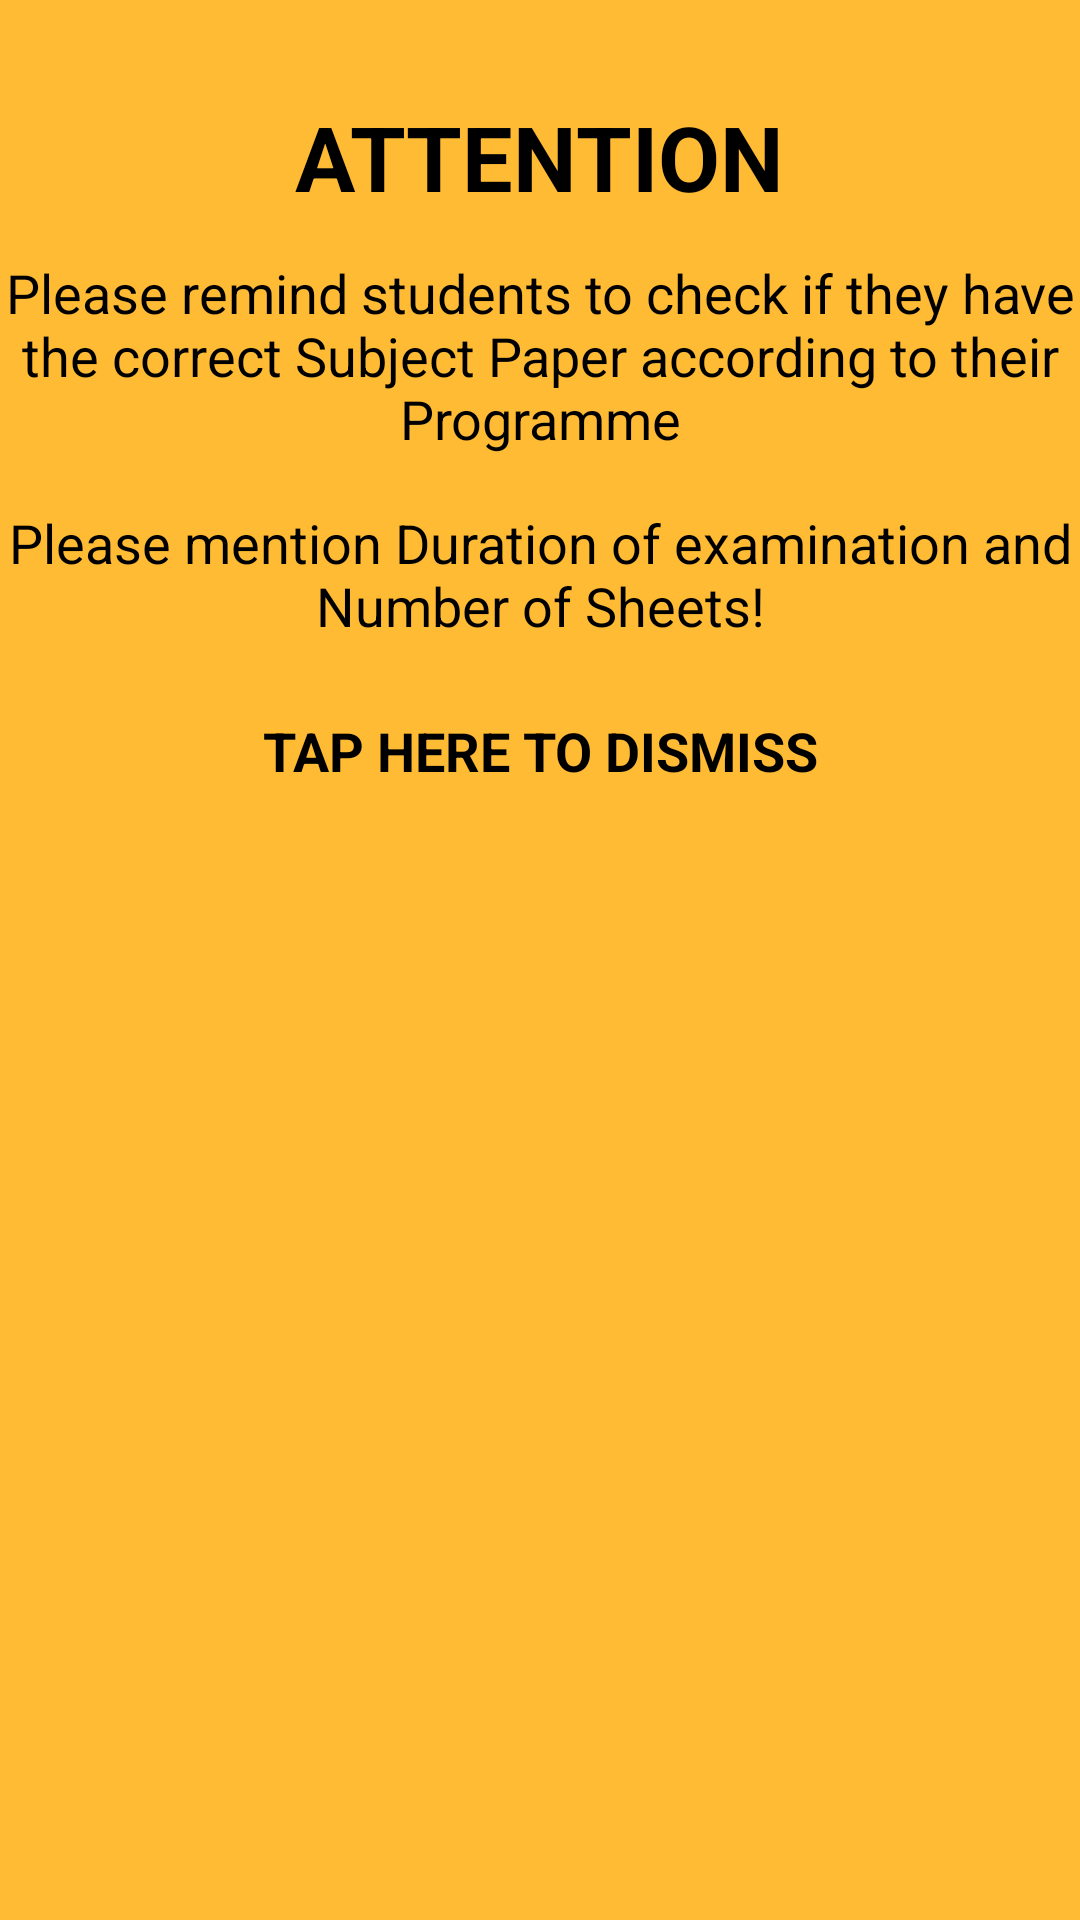

The Android layout XML behind this screen, and the referenced resources:
<!-- AndroidManifest.xml: application theme AppTheme -->
<!-- res/layout/popup_message.xml -->
<?xml version="1.0" encoding="utf-8"?>
<android.support.constraint.ConstraintLayout xmlns:android="http://schemas.android.com/apk/res/android"
    xmlns:app="http://schemas.android.com/apk/res-auto"
    xmlns:tools="http://schemas.android.com/tools"
    android:layout_width="match_parent"
    android:layout_height="match_parent"
    android:background="@android:color/holo_orange_light"
    tools:layout_editor_absoluteY="81dp">

    <TextView
        android:id="@+id/textView8"
        android:layout_width="wrap_content"
        android:layout_height="wrap_content"
        android:layout_marginBottom="11dp"
        android:text="TAP HERE TO DISMISS"
        android:textAlignment="center"
        android:textColor="@android:color/black"
        android:textSize="18sp"
        android:textStyle="bold"
        app:layout_constraintBottom_toTopOf="@+id/imageView11"
        app:layout_constraintEnd_toEndOf="parent"
        app:layout_constraintStart_toStartOf="parent"
        app:layout_constraintTop_toBottomOf="@+id/textView7" />

    <TextView
        android:id="@+id/textView7"
        android:layout_width="wrap_content"
        android:layout_height="wrap_content"
        android:layout_marginBottom="24dp"
        android:text="Please mention Duration of examination and Number of Sheets!"
        android:textAlignment="center"
        android:textColor="@android:color/black"
        android:textSize="18sp"
        app:layout_constraintBottom_toTopOf="@+id/textView8"
        app:layout_constraintStart_toStartOf="parent"
        app:layout_constraintTop_toBottomOf="@+id/textView5" />

    <TextView
        android:id="@+id/textView4"
        android:layout_width="wrap_content"
        android:layout_height="wrap_content"
        android:layout_marginBottom="13dp"
        android:layout_marginTop="32dp"
        android:text="ATTENTION"
        android:textColor="@android:color/black"
        android:textSize="30sp"
        android:textStyle="bold"
        app:layout_constraintBottom_toTopOf="@+id/textView5"
        app:layout_constraintEnd_toEndOf="parent"
        app:layout_constraintStart_toStartOf="parent"
        app:layout_constraintTop_toTopOf="parent" />

    <TextView
        android:id="@+id/textView5"
        android:layout_width="wrap_content"
        android:layout_height="wrap_content"
        android:layout_marginBottom="17dp"
        android:text="Please remind students to check if they have the correct Subject Paper according to their Programme"
        android:textAlignment="center"
        android:textColor="@android:color/black"
        android:textSize="18sp"
        app:layout_constraintBottom_toTopOf="@+id/textView7"
        app:layout_constraintStart_toStartOf="parent"
        app:layout_constraintTop_toBottomOf="@+id/textView4" />

    <ImageView
        android:id="@+id/imageView11"
        android:layout_width="176dp"
        android:layout_height="0dp"
        android:layout_marginBottom="85dp"
        app:layout_constraintBottom_toBottomOf="parent"
        app:layout_constraintEnd_toEndOf="parent"
        app:layout_constraintStart_toStartOf="parent"
        app:layout_constraintTop_toBottomOf="@+id/textView8"
        app:srcCompat="@drawable/loudspeaker" />
</android.support.constraint.ConstraintLayout>
<!-- resources referenced by this layout -->
<resources>
  <style name="AppTheme" parent="Theme.AppCompat.Light.DarkActionBar">
          
          <item name="colorPrimary">@color/colorPrimary</item>
          <item name="colorPrimaryDark">@color/colorPrimaryDark</item>
          <item name="colorAccent">@color/colorAccent</item>
          
      </style>
  <color name="colorPrimary">#ff0000</color>
  <color name="colorPrimaryDark">#303F9F</color>
  <color name="colorAccent">#BDBDBD</color>
</resources>
